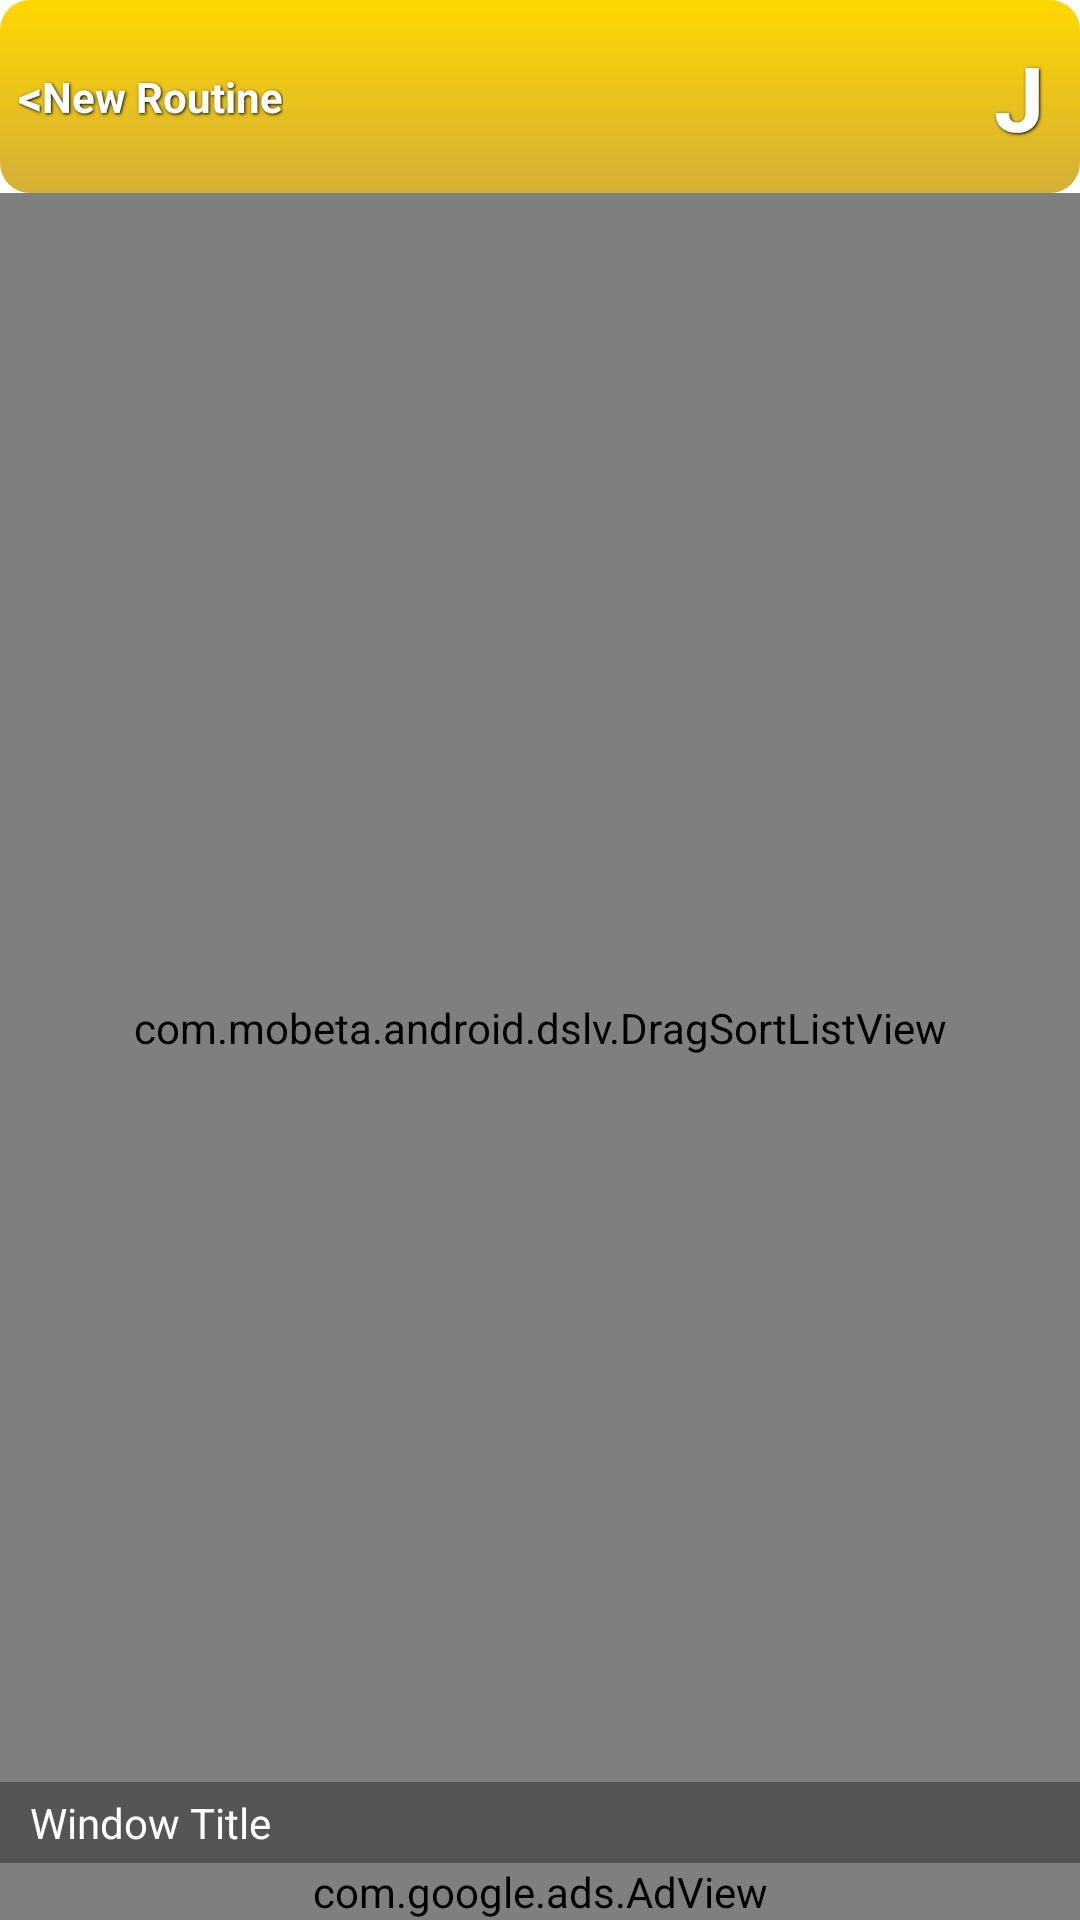

The Android layout XML behind this screen, and the referenced resources:
<!-- AndroidManifest.xml: application theme AppTheme -->
<!-- res/layout/routines_list.xml -->
<?xml version="1.0" encoding="utf-8"?>

<LinearLayout xmlns:android="http://schemas.android.com/apk/res/android"
    android:layout_width="match_parent"
    android:layout_height="match_parent"
    android:background="@drawable/bg_debut_dark"
    android:orientation="vertical" >

    <LinearLayout
        android:id="@+id/llRoutinesListActionPanel"
        android:layout_width="fill_parent"
        android:layout_height="wrap_content"
        android:background="@drawable/action_panel_bg"
        android:layout_weight="0" >

        <Button
            android:id="@+id/btRLback"
            style="@style/ButtonTextActionBar"
            android:layout_width="wrap_content"
            android:layout_height="wrap_content"
            android:layout_gravity="center_vertical"
            android:layout_weight="0"
            android:background="@drawable/custom_button_blue"
            android:text="&lt;"
            android:textSize="16dp"
            android:typeface="normal" />

        <Button
            android:id="@+id/btAddNewRoutune"
            style="@style/ButtonTextActionBar"
            android:layout_width="wrap_content"
            android:layout_height="wrap_content"
            android:layout_gravity="center_vertical"
            android:layout_weight="0"
            android:background="@drawable/custom_button_blue"
            android:text="@string/btNewRoutine" />

        <TextView
            android:id="@+id/tvCurDanceRL"
            android:layout_width="74dp"
            android:layout_height="32dp"
            android:layout_gravity="top|fill_horizontal|center"
            android:layout_weight="1"
            android:gravity="center"
            android:textColor="@android:color/white" />

        <TextView
            android:id="@+id/tvCurDanceChar"
            style="@style/CurDanceCharStyle"
            android:layout_width="wrap_content"
            android:layout_height="wrap_content"
            android:layout_weight="0"
            android:text="J" />
    </LinearLayout>
   
    <RelativeLayout
        xmlns:android="http://schemas.android.com/apk/res/android"
        android:layout_width="fill_parent"
        android:layout_height="fill_parent"
        android:layout_weight="1" >

        <com.mobeta.android.dslv.DragSortListView
            xmlns:android="http://schemas.android.com/apk/res/android"
            xmlns:dslv="http://schemas.android.com/apk/res/com.rappasocial.routinemanager.free"
            android:id="@android:id/list"
            android:layout_width="fill_parent"
            android:layout_height="fill_parent"
            android:clickable="true"
            android:dividerHeight="1dp"
            android:paddingBottom="0dp"
            android:paddingLeft="0dp"
            android:paddingTop="0dp"
            dslv:collapsed_height="2dp"
            dslv:drag_enabled="false"
            dslv:drag_handle_id="@id/drag_handle"
            dslv:drag_scroll_start="0.33"
            dslv:drag_start_mode="onDown"
            dslv:float_alpha="0.6"
            dslv:max_drag_scroll_speed="0.5"
            dslv:remove_enabled="true"
            dslv:remove_mode="flingLeft"
            dslv:slide_shuffle_speed="0.3"
            dslv:sort_enabled="false"
            dslv:track_drag_sort="false"
            dslv:use_default_controller="true" />
        
        <LinearLayout
            android:layout_width="match_parent"
            android:layout_height="wrap_content"
            android:layout_alignParentBottom="true" >

            <LinearLayout
                android:layout_width="match_parent"
                android:layout_height="wrap_content"
                android:background="@drawable/bg_transp_title" >

                <TextView
                    android:id="@+id/tvWindowTitle"
                    style="@style/TextRoutinesTRanspTitle"
                    android:layout_width="wrap_content"
                    android:layout_height="wrap_content"
                    android:layout_gravity="center_vertical"
                    android:text="Window Title" />
            </LinearLayout>

            
        </LinearLayout>
    </RelativeLayout>
     <com.google.ads.AdView
                xmlns:googleads="http://schemas.android.com/apk/lib/com.google.ads"
                android:id="@id/ad"
                android:layout_width="fill_parent"
                android:layout_height="wrap_content"
                googleads:adSize="BANNER"
                googleads:adUnitId="@string/admob_id"
                android:layout_weight="0" />
</LinearLayout>
<!-- resources referenced by this layout -->
<resources>
  <!-- drawable action_panel_bg (drawable) -->
  <?xml version="1.0" encoding="utf-8"?>
  
  <layer-list xmlns:android="http://schemas.android.com/apk/res/android" >
  
      <item>
          <shape>
              <gradient
                  android:angle="-90.0"
                  android:endColor="#D4AF37"
                  android:startColor="#FFD700" />
  
              <corners android:radius="10.0dip" />
  
              <padding
                  android:bottom="6dp"
                  android:left="6dp"
                  android:right="6dp"
                  android:top="6dp" />
          </shape>
      </item>
  
  </layer-list>
  <!-- drawable bg_debut_dark (drawable) -->
  <?xml version="1.0" encoding="utf-8"?>
  
  <bitmap xmlns:android="http://schemas.android.com/apk/res/android"
      android:src="@drawable/debut_dark"
      android:tileMode="repeat" />
  <!-- drawable bg_transp_title (drawable) -->
  <?xml version="1.0" encoding="utf-8"?>
  
  <selector xmlns:android="http://schemas.android.com/apk/res/android">
  
      <item><shape xmlns:android="http://schemas.android.com/apk/res/android"
      android:shape="rectangle">
          <solid android:color="#55000000" />
  
      </shape></item>
  
  </selector>
  <!-- drawable custom_button_blue (drawable) -->
  <?xml version="1.0" encoding="utf-8"?>
  
  <selector xmlns:android="http://schemas.android.com/apk/res/android">
      <item android:state_pressed="true" >
          <shape>
              <solid
                  android:color="#2e82c8" />
              <stroke
                  android:width="2dp"
                  android:color="#4b1a00" />
              <corners
                  android:radius="6dp" />
              <padding
                  android:left="10dp"
                  android:top="10dp"
                  android:right="10dp"
                  android:bottom="10dp" />
          </shape>
      </item>
      <item android:drawable="@drawable/bt_bar_blue" />
  </selector>
  <string name="admob_id">a15113f84568842</string>
  <string name="btNewRoutine">New Routine</string>
  <style name="ButtonTextActionBar">
          <item name="android:layout_width">fill_parent</item>
          <item name="android:layout_height">wrap_content</item>
          <item name="android:textColor">#ffffff</item>
          <item name="android:gravity">center</item>
          <item name="android:textSize">14dp</item>
          <item name="android:textStyle">bold</item>
          <item name="android:shadowColor">#000000</item>
          <item name="android:shadowDx">1</item>
          <item name="android:shadowDy">1</item>
          <item name="android:shadowRadius">2</item>
      </style>
  <style name="CurDanceCharStyle">
          <item name="android:layout_width">fill_parent</item>
          <item name="android:layout_height">wrap_content</item>
          <item name="android:textColor">#ffffff</item>
          <item name="android:gravity">center</item>
          <item name="android:padding">6dp</item>
          <item name="android:textSize">30dp</item>
          <item name="android:textStyle">bold</item>
          <item name="android:shadowColor">#000000</item>
          <item name="android:shadowDx">1</item>
          <item name="android:shadowDy">1</item>
          <item name="android:shadowRadius">2</item>
      </style>
  <style name="TextRoutinesTRanspTitle">
          <item name="android:textColor">#ffffff</item>
          <item name="android:textSize">14dp</item>
          <item name="android:paddingLeft">10dp</item>
          <item name="android:paddingTop">4dp</item>
          <item name="android:paddingBottom">4dp</item>
      </style>
  <style name="AppTheme" parent="@style/dsrm" />
  <style name="dsrm" parent="@android:style/Theme.Light">
  
  <item name="android:scrollingCache">false</item>
  
  </style>
</resources>
